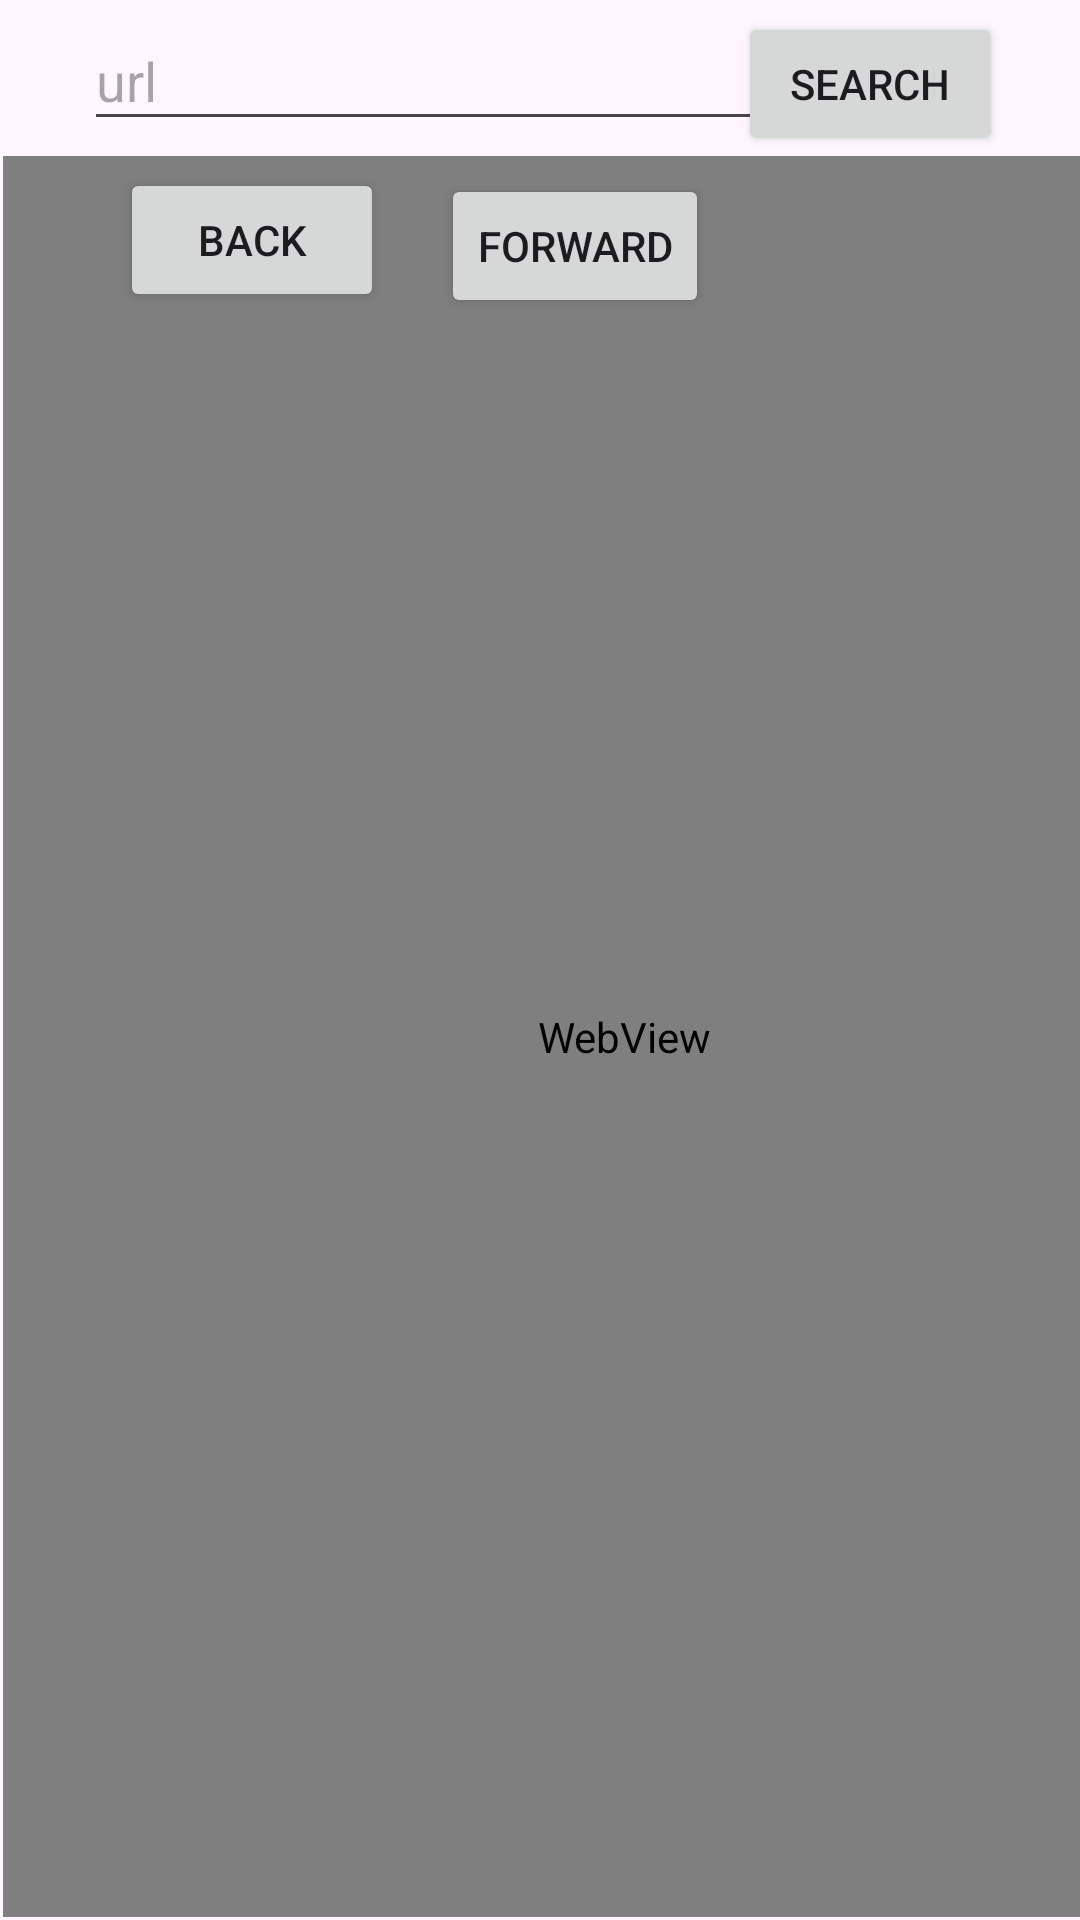

Write the Android layout XML for this screen, with the resource values it uses.
<!-- AndroidManifest.xml: application theme Theme.AppDev23S_A04 -->
<!-- res/layout/activity_browser.xml -->
<?xml version="1.0" encoding="utf-8"?>
<androidx.constraintlayout.widget.ConstraintLayout xmlns:android="http://schemas.android.com/apk/res/android"
    xmlns:app="http://schemas.android.com/apk/res-auto"
    xmlns:tools="http://schemas.android.com/tools"
    android:layout_width="match_parent"
    android:layout_height="match_parent">

    <com.google.android.material.textfield.TextInputEditText
        android:id="@+id/input"
        android:layout_width="250dp"
        android:layout_height="43dp"
        android:layout_marginStart="28dp"
        android:layout_marginTop="4dp"
        android:hint="url"
        app:layout_constraintStart_toStartOf="parent"
        app:layout_constraintTop_toTopOf="parent" />

    <Button
        android:id="@+id/button"
        android:layout_width="wrap_content"
        android:layout_height="wrap_content"
        android:layout_marginTop="4dp"
        android:layout_marginEnd="26dp"
        android:text="Search"
        app:layout_constraintEnd_toEndOf="parent"
        app:layout_constraintTop_toTopOf="parent" />

    <WebView
        android:id="@+id/webview"
        android:layout_width="414dp"
        android:layout_height="587dp"
        android:layout_marginStart="1dp"
        android:layout_marginBottom="1dp"
        app:layout_constraintBottom_toBottomOf="parent"
        app:layout_constraintStart_toStartOf="parent" />

    <Button
        android:id="@+id/backbtn"
        android:layout_width="wrap_content"
        android:layout_height="wrap_content"
        android:layout_marginStart="40dp"
        android:layout_marginTop="9dp"
        android:text="back"
        app:layout_constraintStart_toStartOf="parent"
        app:layout_constraintTop_toBottomOf="@+id/input" />

    <Button
        android:id="@+id/forwardbtn"
        android:layout_width="wrap_content"
        android:layout_height="wrap_content"
        android:layout_marginStart="19dp"
        android:layout_marginTop="11dp"
        android:text="forward"
        app:layout_constraintStart_toEndOf="@+id/backbtn"
        app:layout_constraintTop_toBottomOf="@+id/input" />
</androidx.constraintlayout.widget.ConstraintLayout>
<!-- resources referenced by this layout -->
<resources>
  <style name="Theme.AppDev23S_A04" parent="Base.Theme.AppDev23S_A04" />
  <style name="Base.Theme.AppDev23S_A04" parent="Theme.Material3.DayNight.NoActionBar">
          
          
      </style>
</resources>
